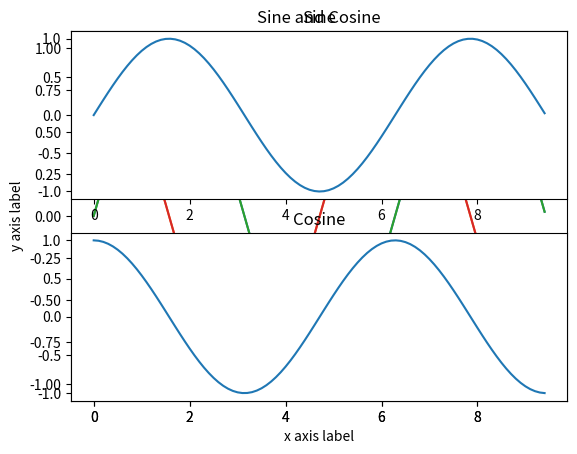

Write the Python code that produced this figure.
#!/usr/bin/env python3
# -*- coding: utf-8 -*-
"""
Created on Sat Jan 19 19:06:23 2019

@author: fengjiang
"""
import numpy as np
import matplotlib.pyplot as plt
x=np.arange(0,3*np.pi, 0.1)

y_sin = np.sin(x)
y_cos = np.cos(x)

 
plt.plot(x, y_sin)
plt.plot(x, y_cos)



# Plot the points using matplotlib
plt.plot(x, y_sin)
plt.plot(x, y_cos)
plt.xlabel('x axis label')
plt.ylabel('y axis label')
plt.title('Sine and Cosine')
plt.legend(['Sine', 'Cosine'])
plt.show()

y_sin = np.sin(x)
y_cos = np.cos(x)

# Set up a subplot grid that has height 2 and width 1,
# and set the first such subplot as active.
plt.subplot(2, 1, 1)

# Make the first plot
plt.plot(x, y_sin)
plt.title('Sine')

# Set the second subplot as active, and make the second plot.
plt.subplot(2, 1, 2)
plt.plot(x, y_cos)
plt.title('Cosine')

# Show the figure.
plt.show()
 